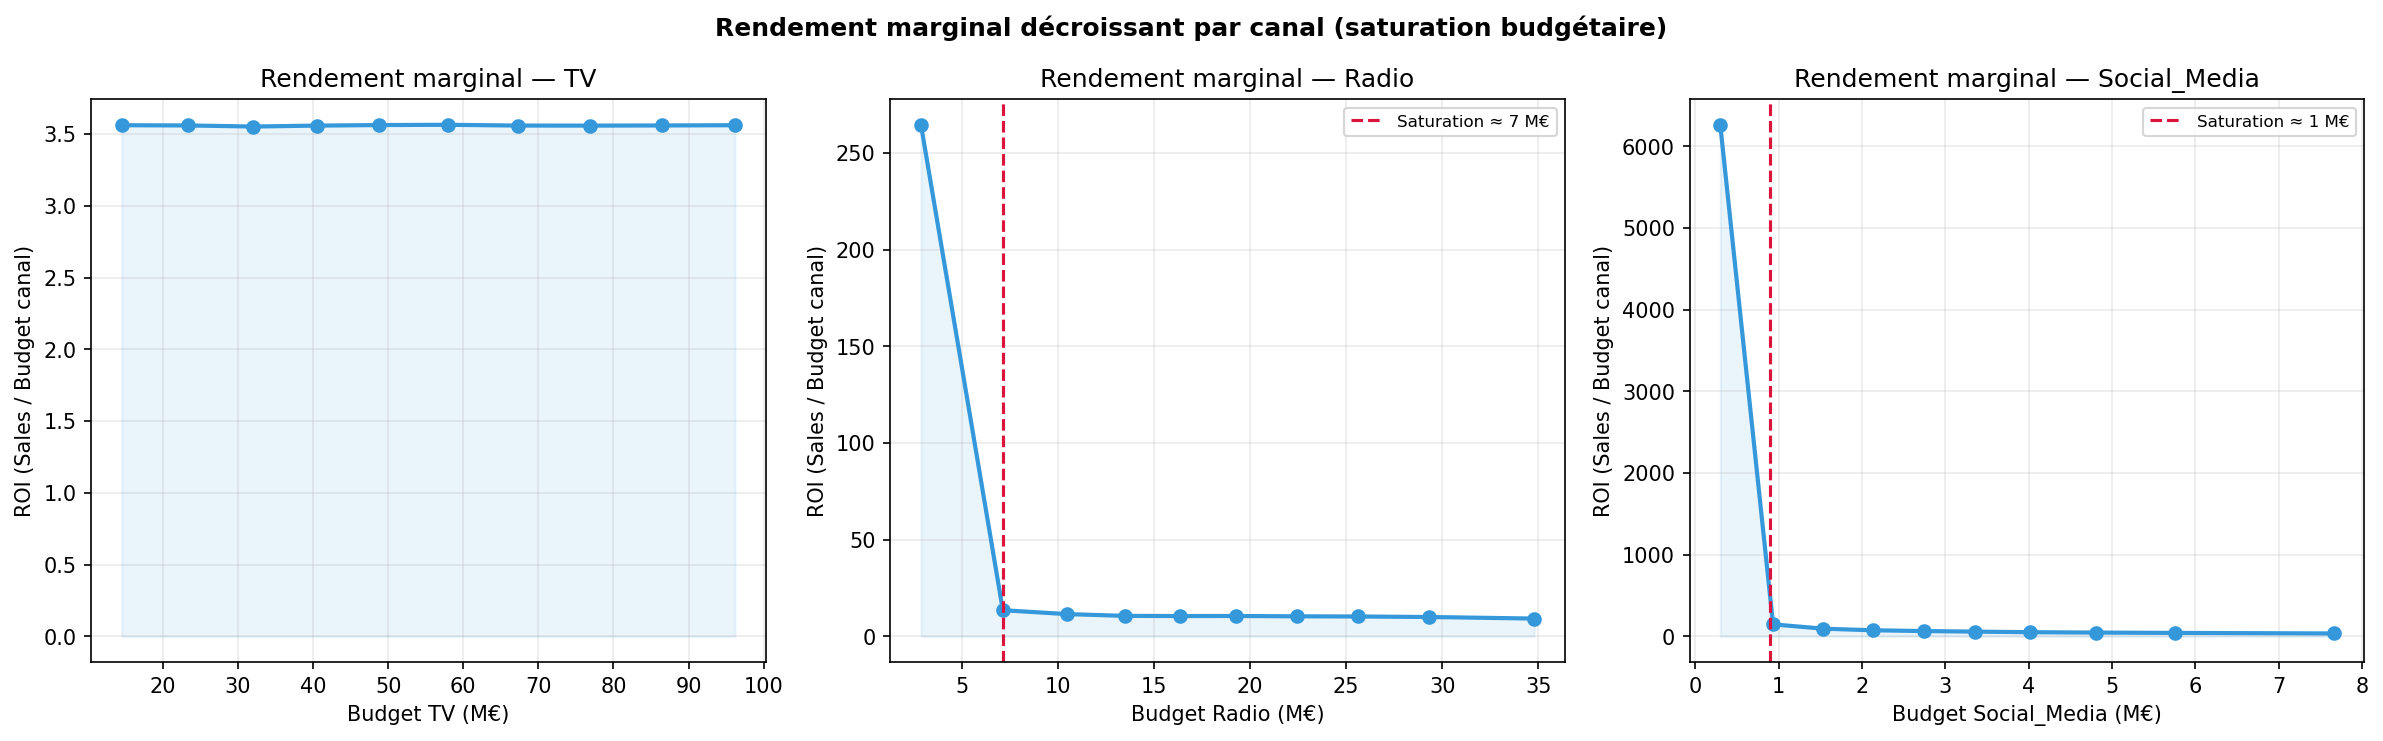

Source data for this figure (header and first rows):
Canal, Budget saturation estimé (M€), ROI max observé
TV, Non détecté, 3.56
Radio, 7.1, 264.4
Social_Media, 0.9, 6263
